Image classification data set "processed_campo_aug" (GabrielMacielZavarize/identificadordeabelha on GitHub). Class labels (6): cleopatra, cupreola, discors, euterpe, semele, sparsilis.

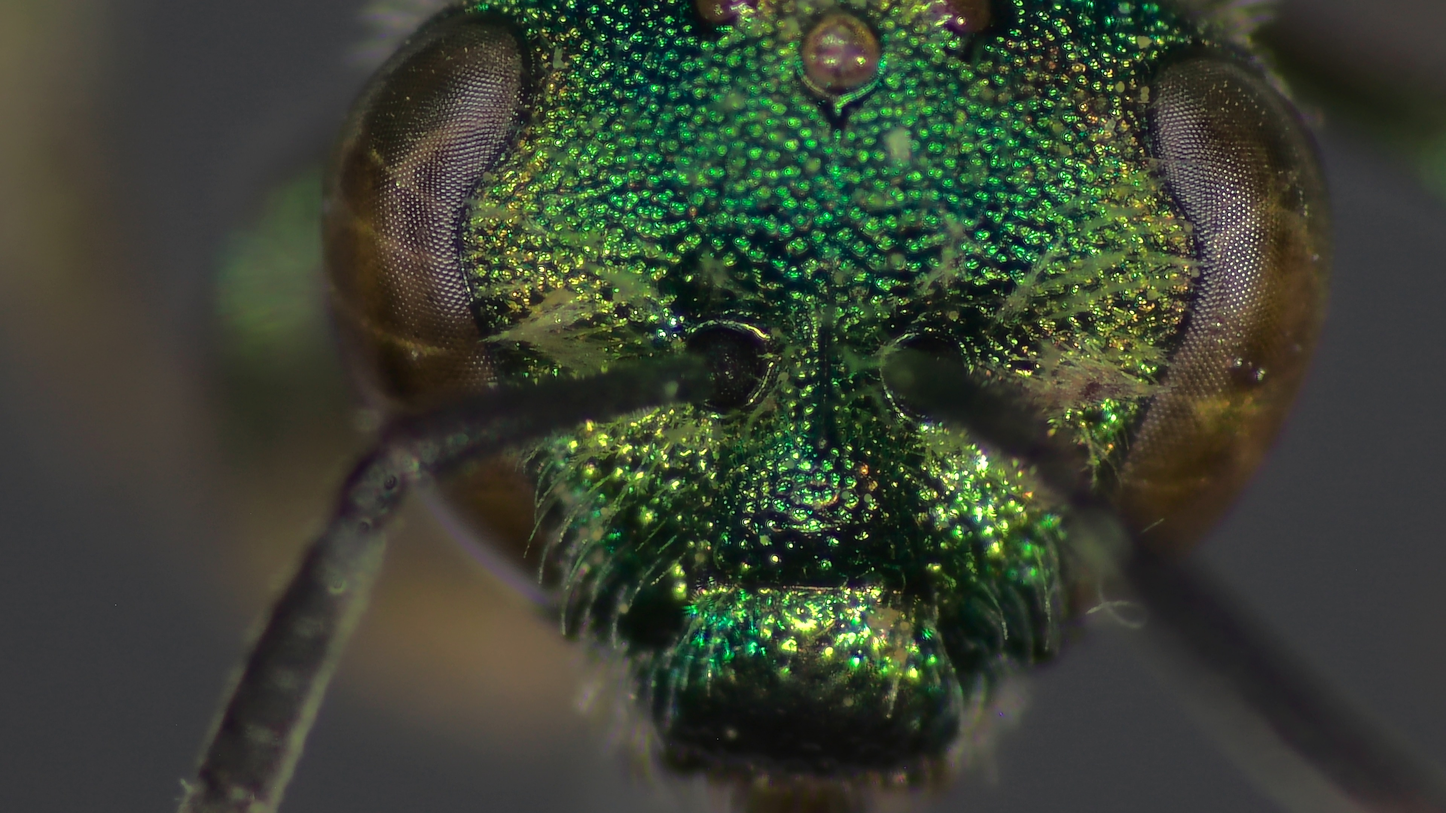
Label: euterpe

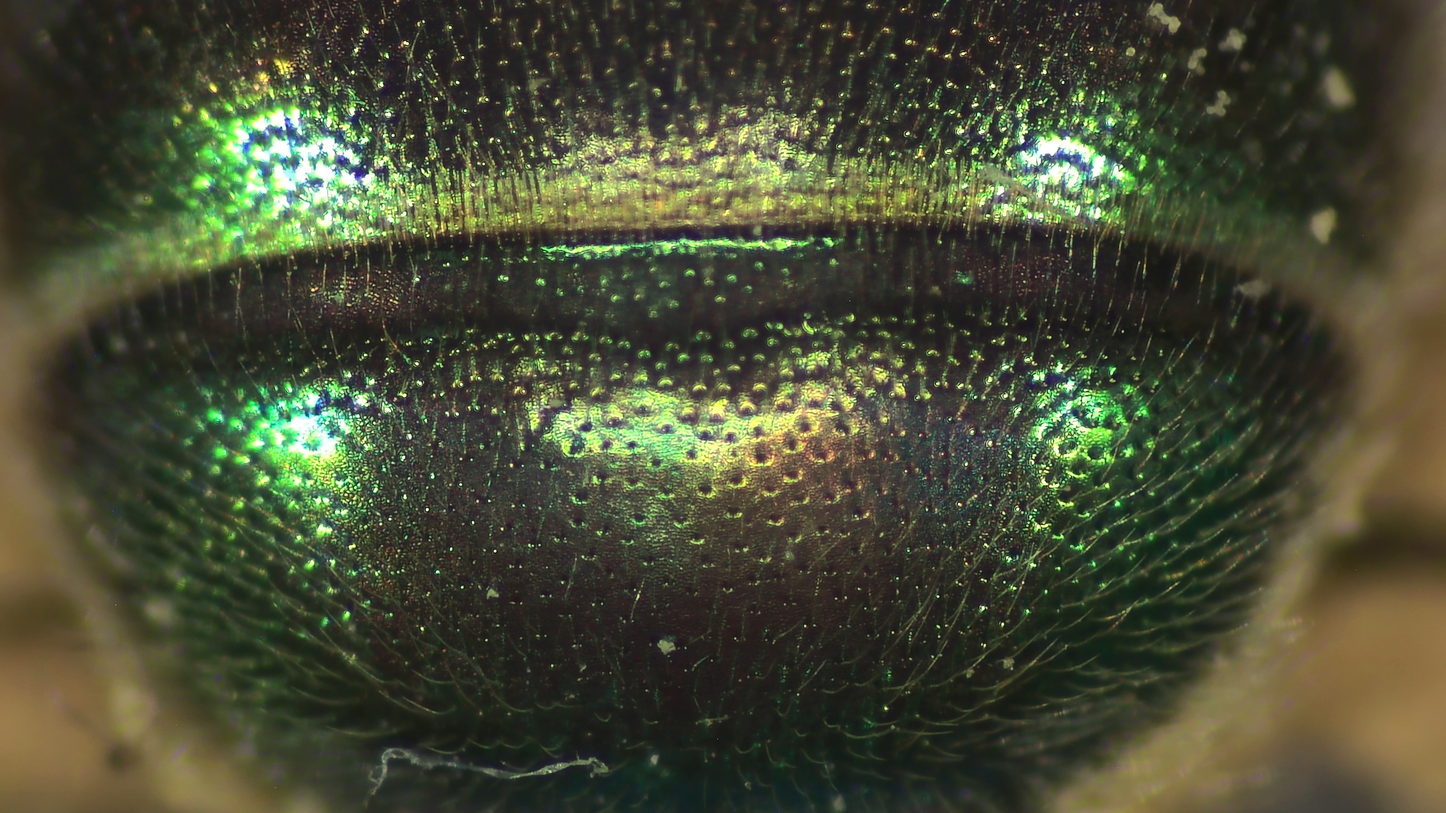
Label: discors

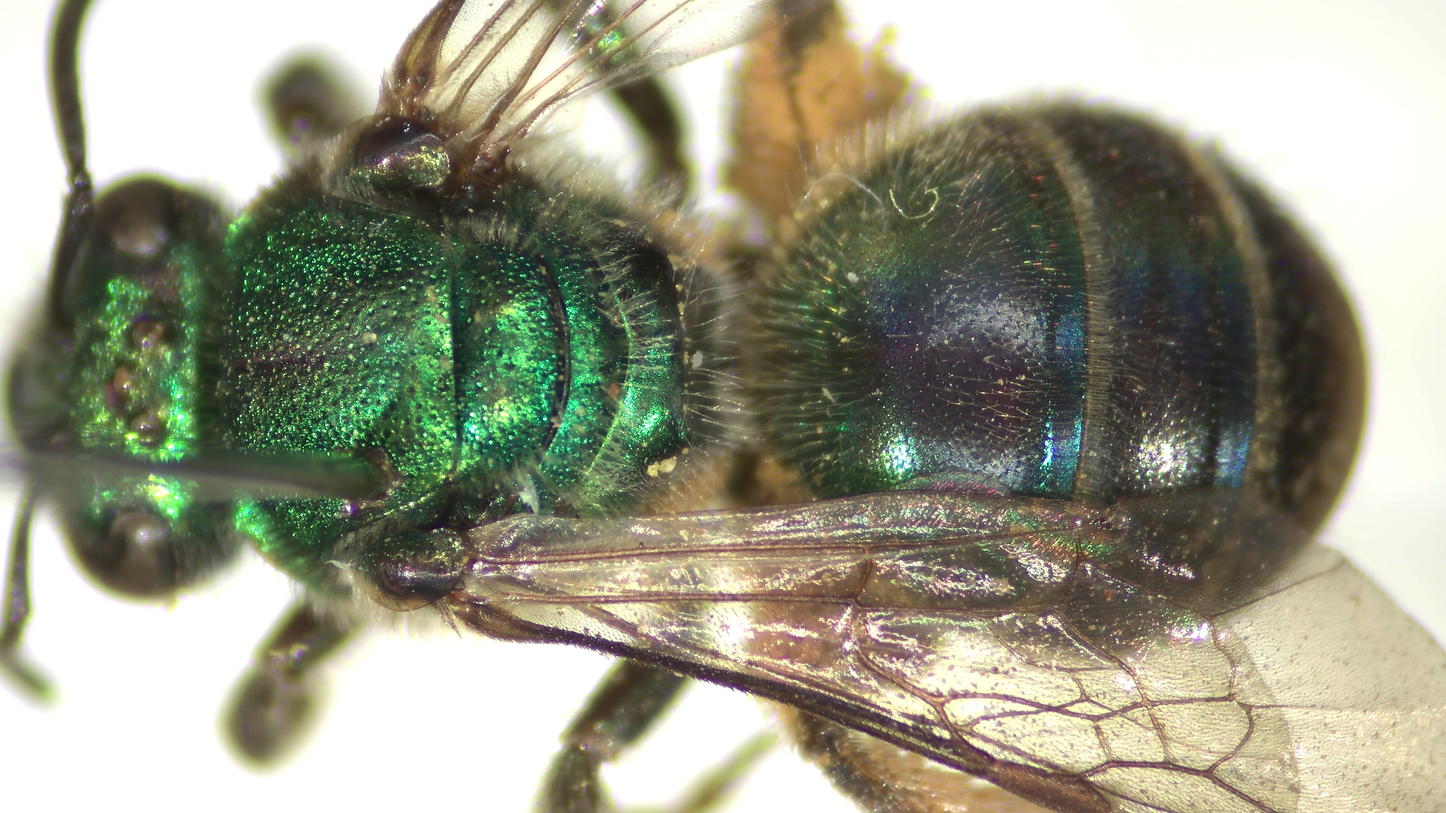
Label: sparsilis

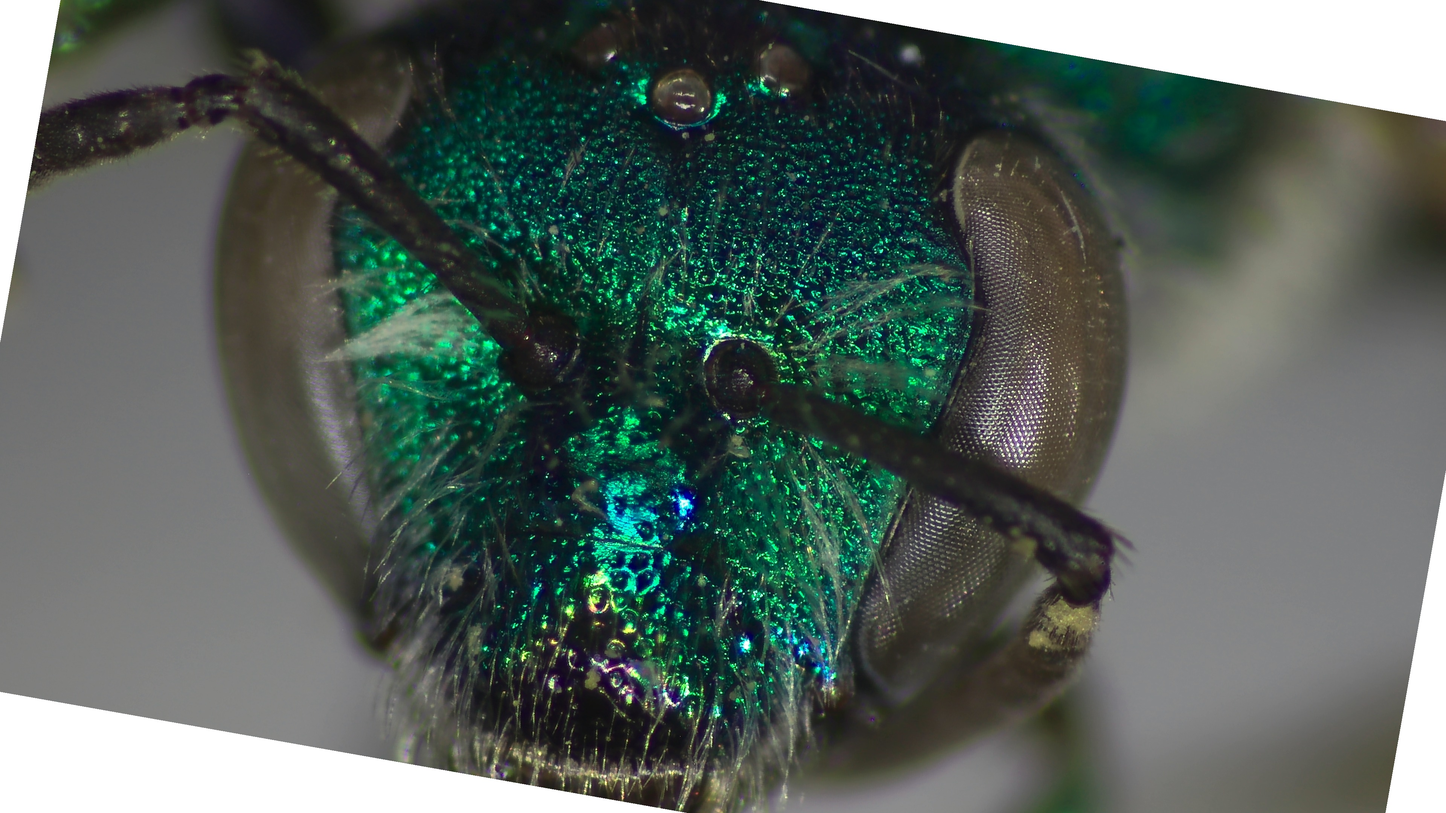
Label: cleopatra

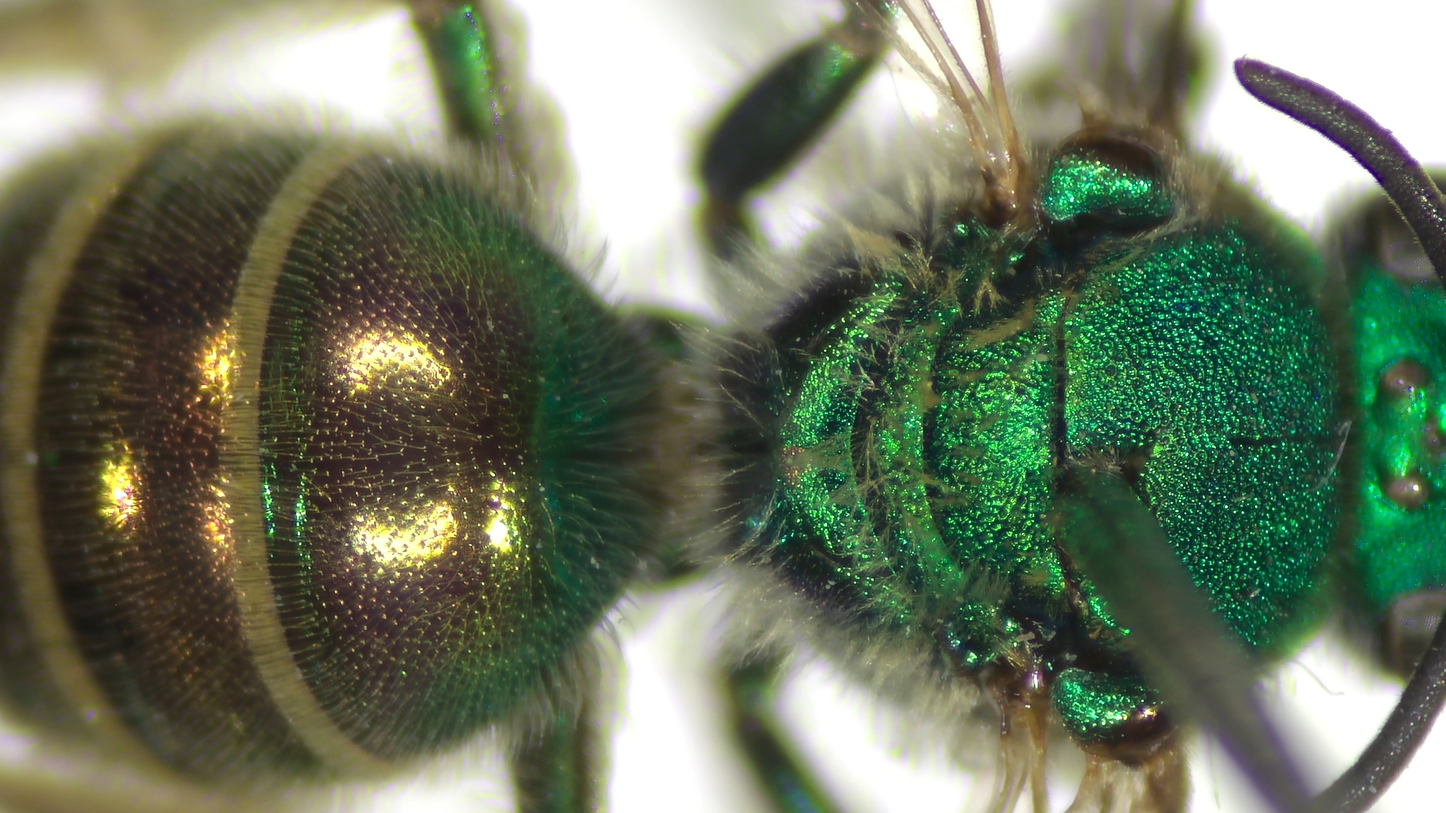
Label: cupreola

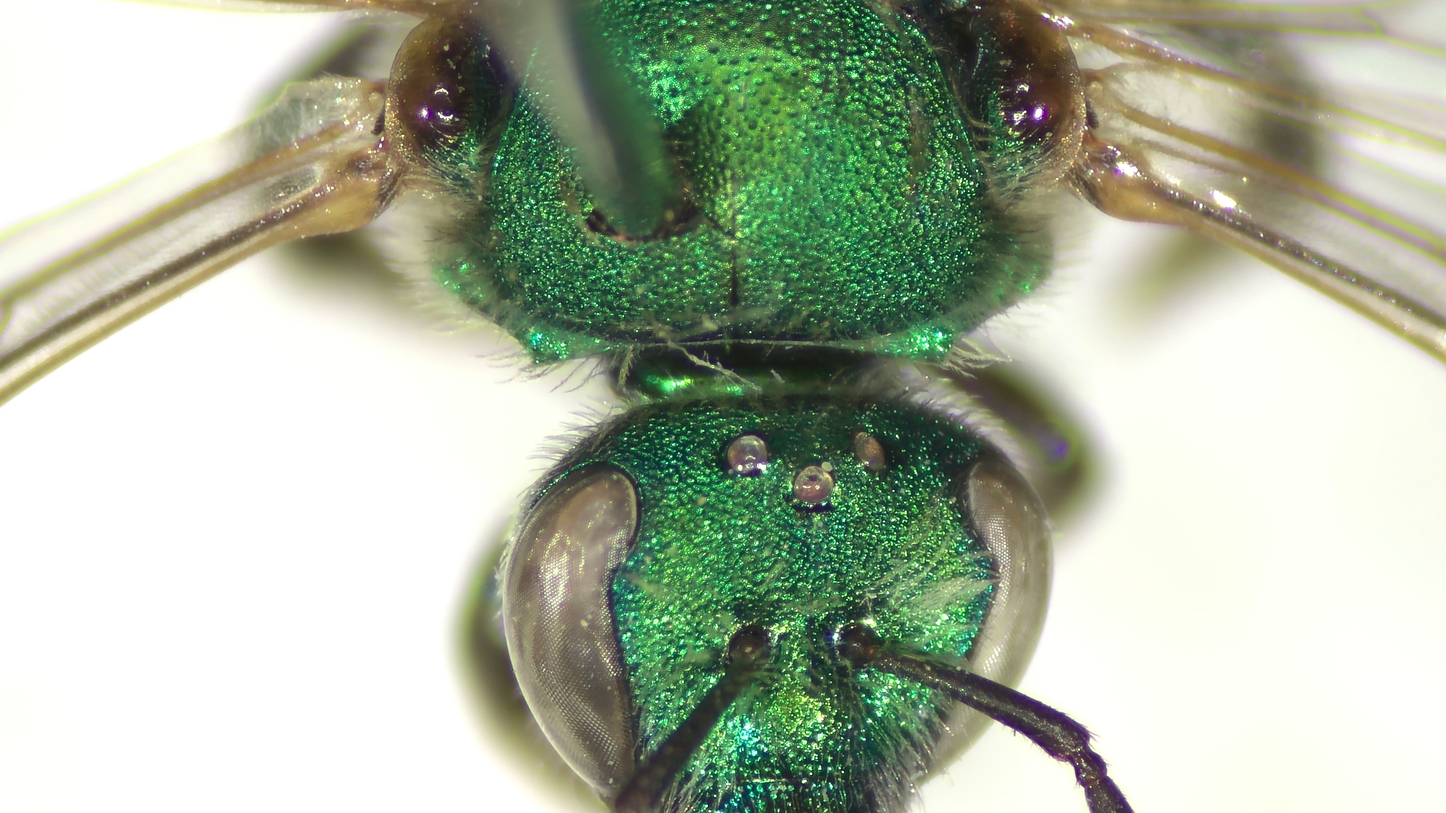
Label: semele
